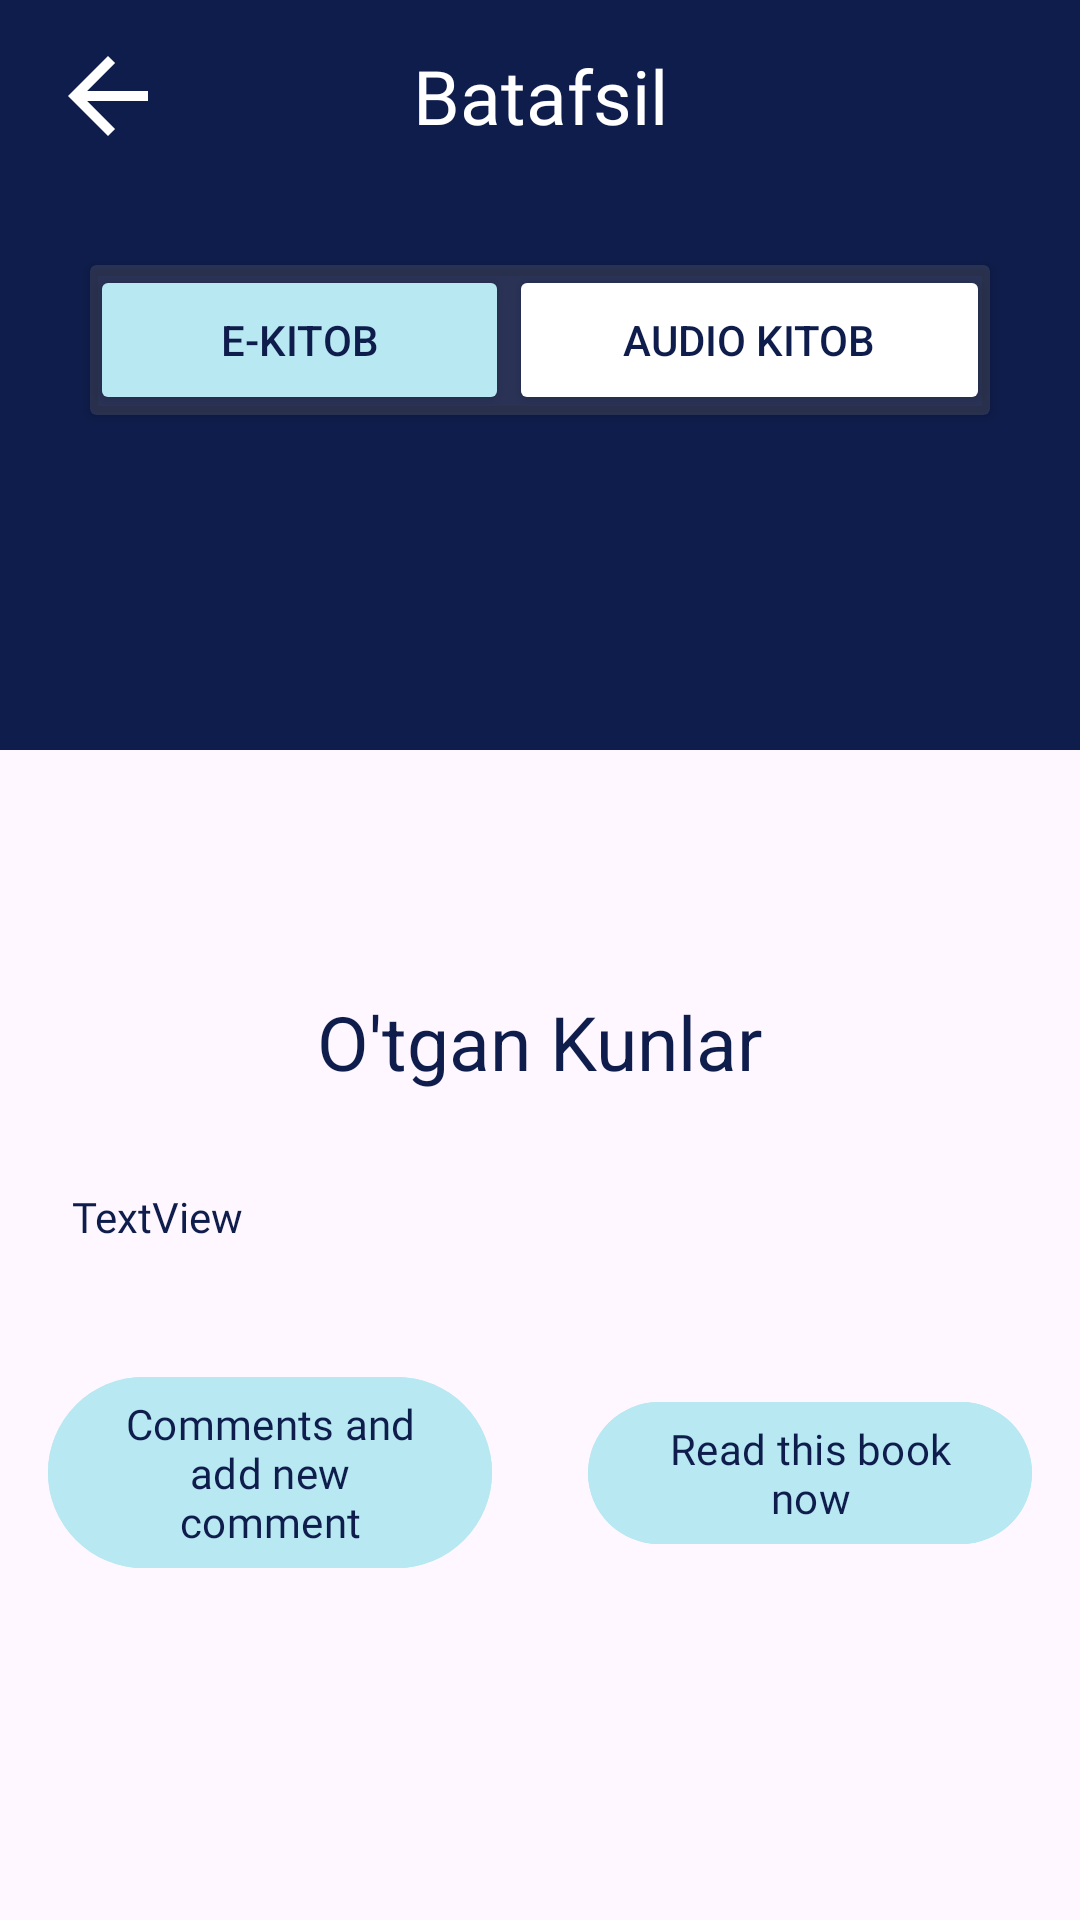

Android layout source for this screen:
<!-- AndroidManifest.xml: application theme Theme.HandyBook -->
<!-- res/layout/fragment_book_view.xml -->
<?xml version="1.0" encoding="utf-8"?>
<androidx.constraintlayout.widget.ConstraintLayout xmlns:android="http://schemas.android.com/apk/res/android"
    xmlns:app="http://schemas.android.com/apk/res-auto"
    xmlns:tools="http://schemas.android.com/tools"
    android:layout_width="match_parent"
    android:layout_height="match_parent"
    tools:context=".ui.BookViewFragment">

    <androidx.core.widget.NestedScrollView
        android:layout_width="match_parent"
        android:layout_height="0dp"
        app:layout_constraintBottom_toBottomOf="parent"
        app:layout_constraintTop_toTopOf="parent">


        <androidx.constraintlayout.widget.ConstraintLayout
            android:layout_width="match_parent"
            android:layout_height="match_parent">

            <View
                android:id="@+id/view"
                android:layout_width="match_parent"
                android:layout_height="250dp"
                android:background="@color/back_blue"
                app:layout_constraintEnd_toEndOf="parent"
                app:layout_constraintStart_toStartOf="parent"
                app:layout_constraintTop_toTopOf="parent" />

            <androidx.appcompat.widget.Toolbar
                android:id="@+id/toolbar"
                android:layout_width="match_parent"
                android:layout_height="wrap_content"
                app:layout_constraintEnd_toEndOf="parent"
                app:layout_constraintStart_toStartOf="parent"
                app:layout_constraintTop_toTopOf="parent">

                <com.google.android.material.button.MaterialButton
                    android:id="@+id/back"
                    android:layout_width="40dp"
                    android:layout_height="40dp"
                    android:layout_gravity="start"
                    android:background="@drawable/back_ic"
                    app:backgroundTint="@color/white" />

                <TextView
                    android:layout_width="wrap_content"
                    android:layout_height="wrap_content"
                    android:layout_gravity="center"
                    android:fontFamily="@font/montserratsemibold"
                    android:text="Batafsil"
                    android:textColor="@color/white"
                    android:textSize="25dp" />

            </androidx.appcompat.widget.Toolbar>

            <androidx.cardview.widget.CardView
                android:id="@+id/tabLayout"
                android:layout_width="match_parent"
                android:layout_height="50dp"
                android:layout_marginHorizontal="30dp"
                android:backgroundTint="#45756F6F"
                app:layout_constraintBottom_toBottomOf="@+id/view"
                app:layout_constraintEnd_toEndOf="parent"
                app:layout_constraintStart_toStartOf="parent"
                app:layout_constraintTop_toBottomOf="@+id/toolbar"
                app:layout_constraintVertical_bias="0.178"
                >
                <androidx.appcompat.widget.LinearLayoutCompat
                    android:layout_width="match_parent"
                    android:layout_height="match_parent"
                    android:orientation="horizontal"
                    android:weightSum="2"
                    >
                    <androidx.appcompat.widget.AppCompatButton
                        android:id="@+id/ekitob"
                        android:layout_width="wrap_content"
                        android:layout_height="match_parent"
                        android:layout_weight="1"
                        android:backgroundTint="@color/light_blue"
                        android:text="E-Kitob"
                        android:textColor="@color/back_blue"
                        />
                    <androidx.appcompat.widget.AppCompatButton
                        android:id="@+id/audiokitob"
                        android:layout_width="wrap_content"
                        android:layout_height="match_parent"
                        android:layout_weight="1"
                        android:backgroundTint="@color/white"
                        android:text="Audio kitob"
                        android:textColor="@color/back_blue"
                        />
                </androidx.appcompat.widget.LinearLayoutCompat>
            </androidx.cardview.widget.CardView>


            <androidx.appcompat.widget.AppCompatImageView
                android:id="@+id/appCompatImageView"
                android:layout_width="120dp"
                android:layout_height="160dp"
                app:layout_constraintEnd_toEndOf="parent"
                app:layout_constraintHorizontal_bias="0.5"
                android:layout_marginTop="24dp"
                app:layout_constraintStart_toStartOf="parent"
                app:layout_constraintTop_toBottomOf="@+id/tabLayout"
                tools:src="@drawable/book_image" />

            <TextView
                android:id="@+id/textView5"
                android:layout_width="wrap_content"
                android:layout_height="wrap_content"
                android:layout_marginTop="8dp"
                android:text="O'tgan Kunlar"
                android:textColor="@color/back_blue"
                android:textSize="25dp"
                app:layout_constraintEnd_toEndOf="parent"
                app:layout_constraintStart_toStartOf="parent"
                app:layout_constraintTop_toBottomOf="@+id/appCompatImageView" />

            <TextView
                android:id="@+id/description"
                android:layout_width="0dp"
                android:layout_height="wrap_content"
                android:layout_marginHorizontal="24dp"
                android:layout_marginTop="32dp"
                android:fontFamily="@font/montserratsemibold"
                android:text="TextView"
                android:textColor="@color/back_blue"
                app:layout_constraintEnd_toEndOf="parent"
                app:layout_constraintStart_toStartOf="parent"
                app:layout_constraintTop_toBottomOf="@+id/textView5" />

            <androidx.recyclerview.widget.RecyclerView
                android:id="@+id/tavsiyalar"
                android:layout_width="0dp"
                android:layout_height="wrap_content"
                android:layout_marginTop="16dp"
                app:layout_constraintEnd_toEndOf="@+id/description"
                app:layout_constraintStart_toStartOf="@+id/description"
                app:layout_constraintTop_toBottomOf="@+id/description" />

            <androidx.appcompat.widget.LinearLayoutCompat
                android:id="@+id/linearLayoutCompat"
                android:gravity="center"
                android:layout_width="match_parent"
                android:layout_height="120dp"
                android:orientation="horizontal"
                android:weightSum="2"
                app:layout_constraintEnd_toEndOf="parent"
                app:layout_constraintStart_toStartOf="parent"
                app:layout_constraintTop_toBottomOf="@+id/tavsiyalar">


                <com.google.android.material.button.MaterialButton
                    android:id="@+id/comment_btn"
                    android:layout_width="0dp"
                    android:layout_weight="1"
                    android:layout_height="wrap_content"
                    android:layout_marginHorizontal="16dp"
                    android:backgroundTint="@color/light_blue"
                    android:fontFamily="@font/montserratsemibold"
                    android:text="Comments and add new comment"
                    android:textColor="@color/back_blue"
                    tools:layout_editor_absoluteX="91dp"
                    tools:layout_editor_absoluteY="621dp" />

                <com.google.android.material.button.MaterialButton
                    android:id="@+id/pdf_view_btn"
                    android:layout_width="0dp"
                    android:layout_weight="1"
                    android:layout_height="wrap_content"
                    android:layout_marginHorizontal="16dp"
                    android:backgroundTint="@color/light_blue"
                    android:fontFamily="@font/montserratsemibold"
                    android:text="Read this book now"
                    android:textColor="@color/back_blue"
                    tools:layout_editor_absoluteX="16dp"
                    tools:layout_editor_absoluteY="656dp" />
            </androidx.appcompat.widget.LinearLayoutCompat>
        </androidx.constraintlayout.widget.ConstraintLayout>


    </androidx.core.widget.NestedScrollView>
</androidx.constraintlayout.widget.ConstraintLayout>
<!-- resources referenced by this layout -->
<resources>
  <color name="back_blue">#0F1D4C</color>
  <color name="light_blue">#B8E8F2</color>
  <color name="white">#FFFFFFFF</color>
  <!-- drawable back_ic (drawable) -->
  <vector
      android:autoMirrored="true" android:height="24dp"
      android:tint="@color/back_blue" android:viewportHeight="24"
      android:viewportWidth="24" android:width="24dp" xmlns:android="http://schemas.android.com/apk/res/android">
      <path android:fillColor="@android:color/white" android:pathData="M20,11H7.83l5.59,-5.59L12,4l-8,8 8,8 1.41,-1.41L7.83,13H20v-2z"/>
  </vector>
  <style name="Theme.HandyBook" parent="Base.Theme.HandyBook" />
  <style name="Base.Theme.HandyBook" parent="Theme.Material3.DayNight.NoActionBar">
          <item name="colorPrimary">@color/back_blue</item>
          <item name="android:textColorPrimary">@color/black</item>
          
          
      </style>
  <color name="black">#FF000000</color>
</resources>
